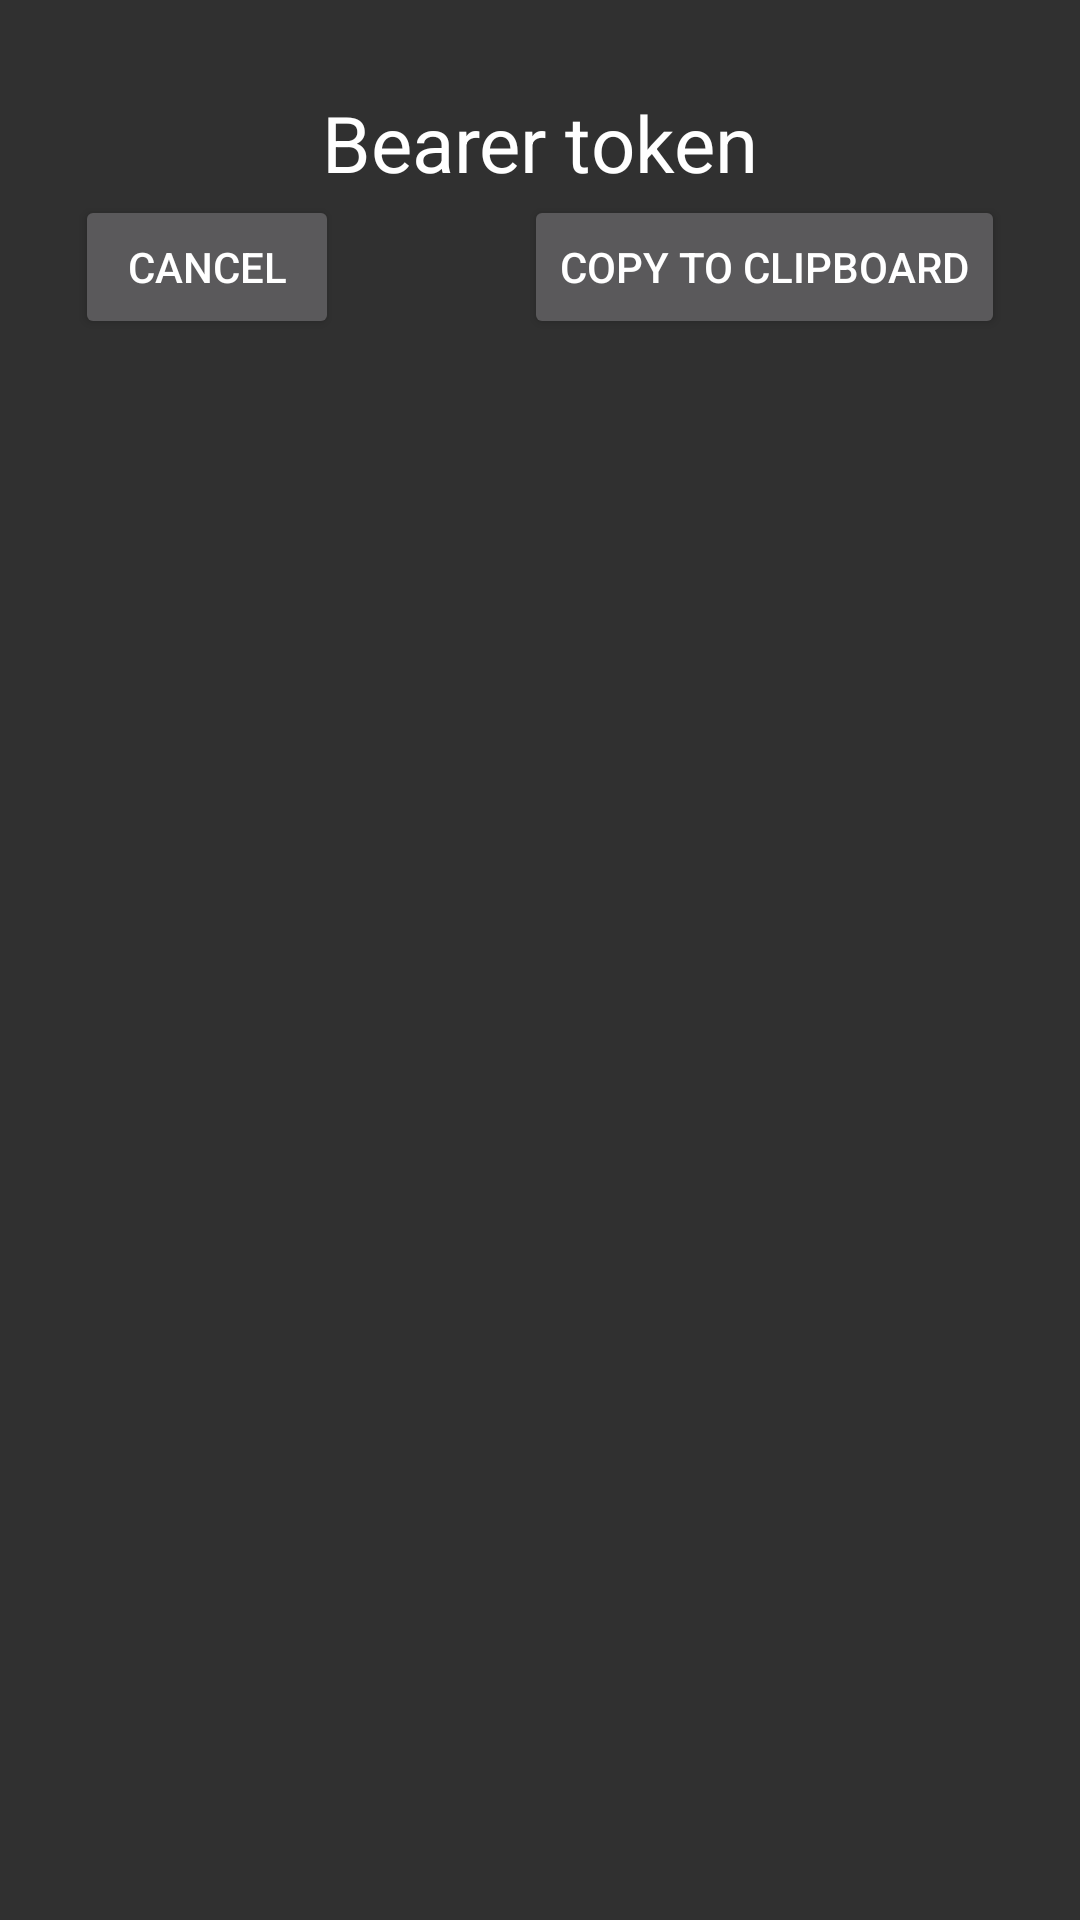

Write the Android layout XML for this screen, with the resource values it uses.
<!-- AndroidManifest.xml: application theme Theme.MeteoAuthentication -->
<!-- res/layout/fragment_token_dialog.xml -->
<?xml version="1.0" encoding="utf-8"?>
<androidx.constraintlayout.widget.ConstraintLayout xmlns:android="http://schemas.android.com/apk/res/android"
    android:layout_width="match_parent"
    android:layout_height="match_parent"
    xmlns:app="http://schemas.android.com/apk/res-auto">

    <TextView
        android:id="@+id/tokenTextView"
        android:layout_width="wrap_content"
        android:layout_height="wrap_content"
        android:text="@string/bearer_token"
        android:textSize="26sp"
        app:layout_constraintTop_toTopOf="parent"
        app:layout_constraintRight_toRightOf="parent"
        app:layout_constraintLeft_toLeftOf="parent"
        android:layout_margin="30dp"/>

    <Button
        android:id="@+id/cancelButton"
        android:layout_width="wrap_content"
        android:layout_height="wrap_content"
        android:text="@string/cancel"
        app:layout_constraintTop_toBottomOf="@+id/tokenTextView"
        app:layout_constraintLeft_toLeftOf="parent"
        android:layout_marginStart="25dp"
        android:layout_marginBottom="25dp"/>

    <Button
        android:id="@+id/copyToClipboardButton"
        android:layout_width="wrap_content"
        android:layout_height="wrap_content"
        android:text="@string/copy_to_clipboard"
        app:layout_constraintTop_toBottomOf="@+id/tokenTextView"
        app:layout_constraintRight_toRightOf="parent"
        android:layout_marginEnd="25dp"
        android:layout_marginBottom="25dp"/>


</androidx.constraintlayout.widget.ConstraintLayout>
<!-- resources referenced by this layout -->
<resources>
  <string name="bearer_token">Bearer token</string>
  <string name="cancel">Cancel</string>
  <string name="copy_to_clipboard">Copy To Clipboard</string>
  <style name="Theme.MeteoAuthentication" parent="Theme.Design.NoActionBar">
          
          <item name="colorPrimary">@color/purple_500</item>
          <item name="colorPrimaryVariant">@color/black</item>
          <item name="colorOnPrimary">@color/white</item>
          
          <item name="colorSecondary">@color/teal_200</item>
          <item name="colorSecondaryVariant">@color/teal_700</item>
          <item name="colorOnSecondary">@color/black</item>
          
          <item name="android:statusBarColor" tools:targetApi="l">?attr/colorPrimaryVariant</item>
          
          <item name="android:textColor">@color/white</item>
      </style>
  <color name="purple_500">#FF6200EE</color>
  <color name="black">#FF000000</color>
  <color name="white">#FFFFFFFF</color>
  <color name="teal_200">#FF03DAC5</color>
  <color name="teal_700">#FF018786</color>
</resources>
